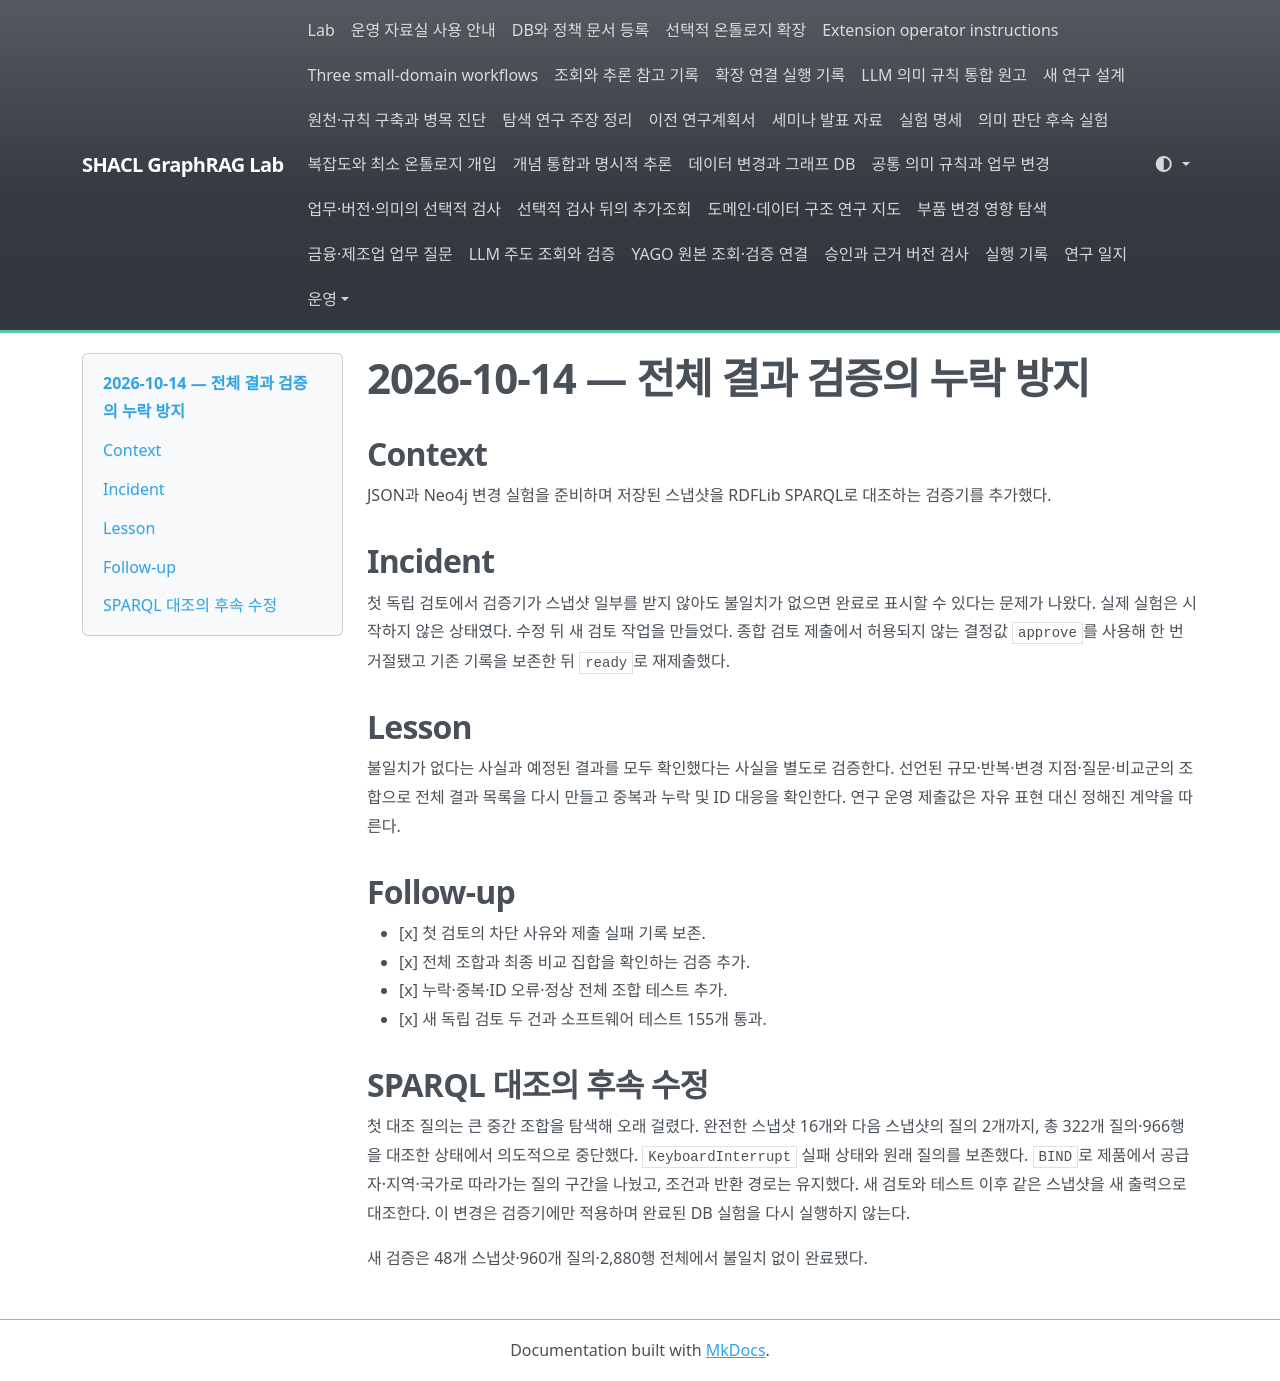

repository: shinysong/shacl-graphrag · page: lessons-learned/2026-10-14-lifecycle-coverage/index.html · generator: mkdocs

# 2026-10-14 — 전체 결과 검증의 누락 방지

## Context

JSON과 Neo4j 변경 실험을 준비하며 저장된 스냅샷을 RDFLib SPARQL로 대조하는 검증기를 추가했다.

## Incident

첫 독립 검토에서 검증기가 스냅샷 일부를 받지 않아도 불일치가 없으면 완료로 표시할 수 있다는 문제가 나왔다. 실제 실험은 시작하지 않은 상태였다. 수정 뒤 새 검토 작업을 만들었다. 종합 검토 제출에서 허용되지 않는 결정값 `approve`를 사용해 한 번 거절됐고 기존 기록을 보존한 뒤 `ready`로 재제출했다.

## Lesson

불일치가 없다는 사실과 예정된 결과를 모두 확인했다는 사실을 별도로 검증한다. 선언된 규모·반복·변경 지점·질문·비교군의 조합으로 전체 결과 목록을 다시 만들고 중복과 누락 및 ID 대응을 확인한다. 연구 운영 제출값은 자유 표현 대신 정해진 계약을 따른다.

## Follow-up

- [x] 첫 검토의 차단 사유와 제출 실패 기록 보존.
- [x] 전체 조합과 최종 비교 집합을 확인하는 검증 추가.
- [x] 누락·중복·ID 오류·정상 전체 조합 테스트 추가.
- [x] 새 독립 검토 두 건과 소프트웨어 테스트 155개 통과.

## SPARQL 대조의 후속 수정

첫 대조 질의는 큰 중간 조합을 탐색해 오래 걸렸다. 완전한 스냅샷 16개와 다음 스냅샷의 질의 2개까지, 총 322개 질의·966행을 대조한 상태에서 의도적으로 중단했다. `KeyboardInterrupt` 실패 상태와 원래 질의를 보존했다. `BIND`로 제품에서 공급자·지역·국가로 따라가는 질의 구간을 나눴고, 조건과 반환 경로는 유지했다. 새 검토와 테스트 이후 같은 스냅샷을 새 출력으로 대조한다. 이 변경은 검증기에만 적용하며 완료된 DB 실험을 다시 실행하지 않는다.

새 검증은 48개 스냅샷·960개 질의·2,880행 전체에서 불일치 없이 완료됐다.
